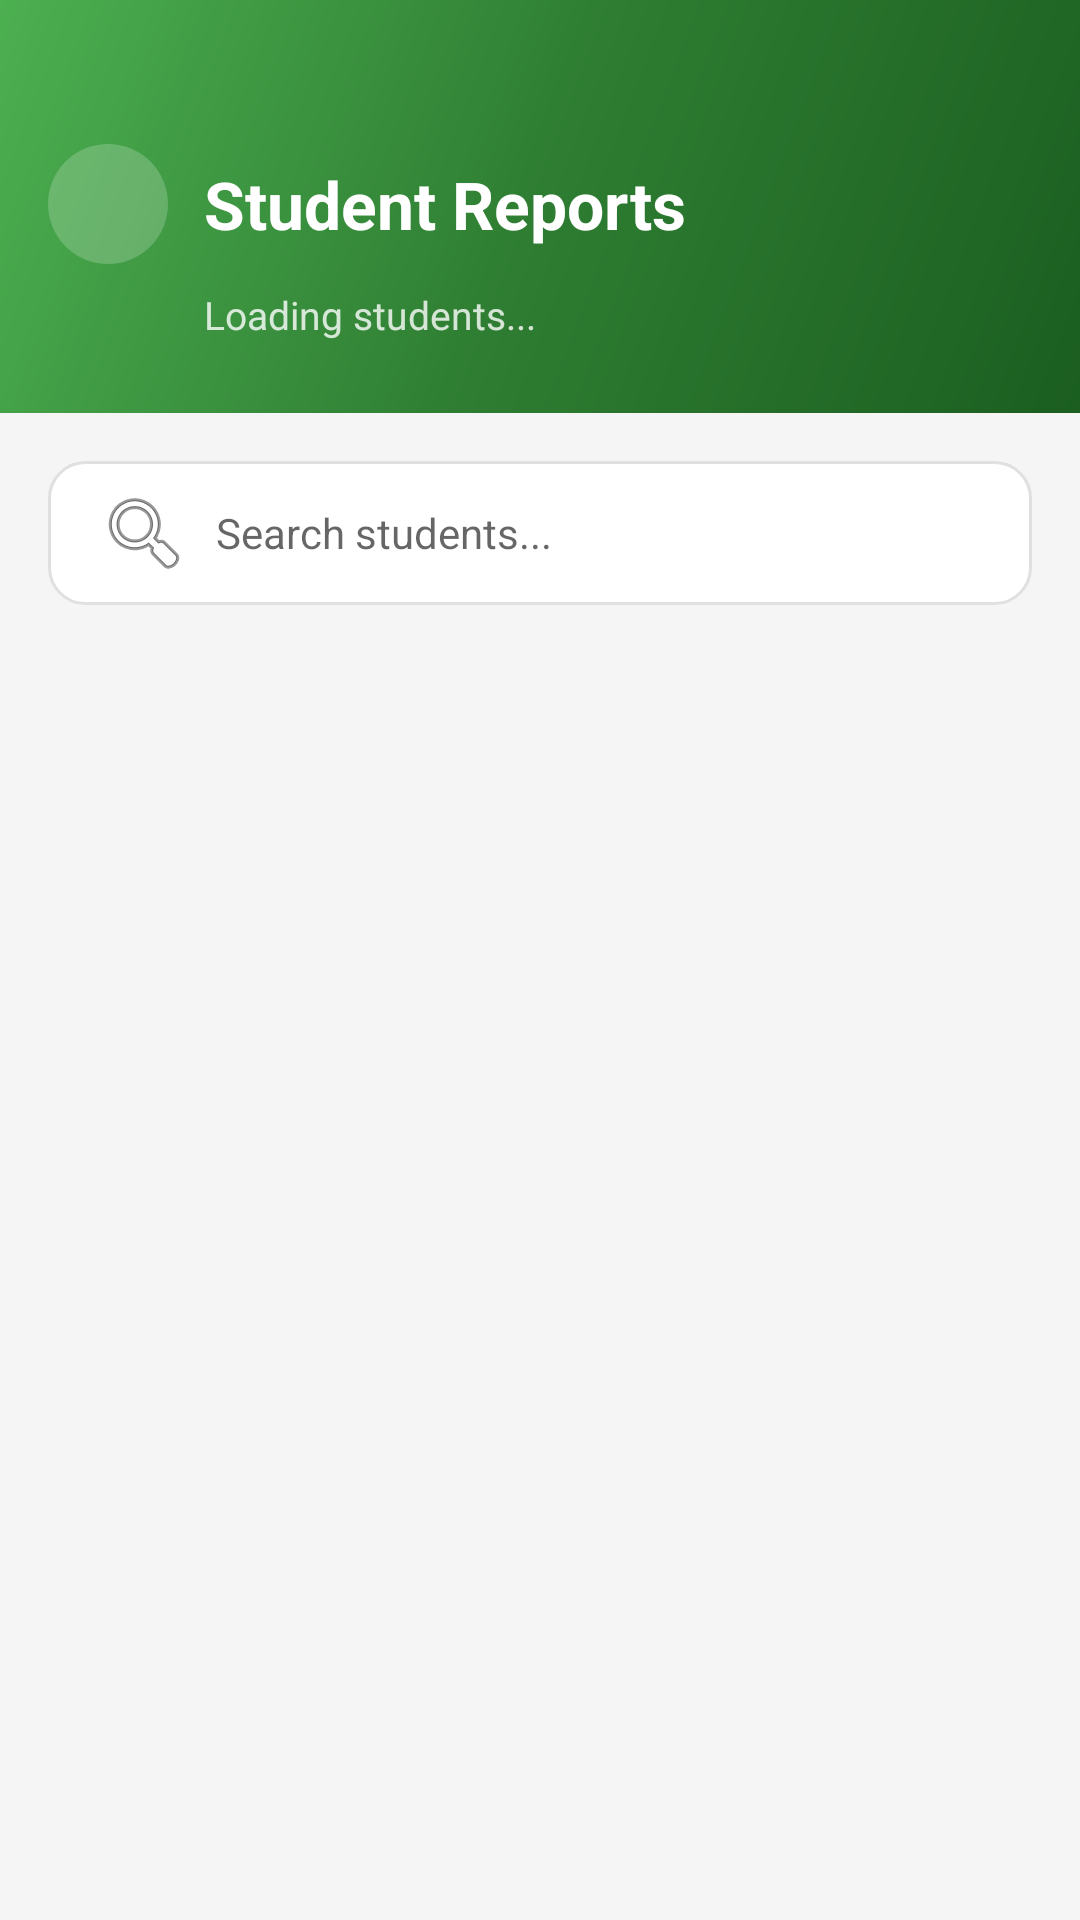

Write the Android layout XML for this screen, with the resource values it uses.
<!-- AndroidManifest.xml: application theme Theme.AceShiksha -->
<!-- res/layout/activity_teacher_student_list.xml -->
<?xml version="1.0" encoding="utf-8"?>
<LinearLayout
    xmlns:android="http://schemas.android.com/apk/res/android"
    android:layout_width="match_parent"
    android:layout_height="match_parent"
    android:orientation="vertical"
    android:background="#F5F5F5">

    
    <LinearLayout
        android:layout_width="match_parent"
        android:layout_height="wrap_content"
        android:background="@drawable/bg_green_gradient"
        android:orientation="vertical"
        android:paddingTop="48dp"
        android:paddingBottom="24dp"
        android:paddingHorizontal="16dp">

        <LinearLayout
            android:layout_width="match_parent"
            android:layout_height="wrap_content"
            android:orientation="horizontal"
            android:gravity="center_vertical">

            <ImageView
                android:id="@+id/btnBack"
                android:layout_width="40dp"
                android:layout_height="40dp"
                android:src="@drawable/ic_back"
                android:padding="8dp"
                android:background="@drawable/bg_circle_white_alpha"
                android:clickable="true"
                android:focusable="true"/>

            <TextView
                android:layout_width="0dp"
                android:layout_height="wrap_content"
                android:layout_weight="1"
                android:layout_marginStart="12dp"
                android:text="Student Reports"
                android:textSize="22sp"
                android:textStyle="bold"
                android:textColor="@color/white"/>
        </LinearLayout>

        <TextView
            android:id="@+id/tvStudentCount"
            android:layout_width="wrap_content"
            android:layout_height="wrap_content"
            android:layout_marginTop="8dp"
            android:layout_marginStart="52dp"
            android:text="Loading students..."
            android:textSize="13sp"
            android:textColor="#CCFFFFFF"/>
    </LinearLayout>

    
    <EditText
        android:id="@+id/etSearch"
        android:layout_width="match_parent"
        android:layout_height="48dp"
        android:layout_margin="16dp"
        android:background="@drawable/bg_input_field"
        android:paddingHorizontal="16dp"
        android:hint="Search students..."
        android:textSize="14sp"
        android:inputType="text"
        android:imeOptions="actionSearch"
        android:drawableStart="@android:drawable/ic_menu_search"
        android:drawablePadding="8dp"/>

    
    <ProgressBar
        android:id="@+id/progressBar"
        android:layout_width="wrap_content"
        android:layout_height="wrap_content"
        android:layout_gravity="center_horizontal"
        android:layout_marginTop="32dp"
        android:visibility="gone"/>

    
    <LinearLayout
        android:id="@+id/layoutEmpty"
        android:layout_width="match_parent"
        android:layout_height="wrap_content"
        android:orientation="vertical"
        android:gravity="center"
        android:layout_marginTop="64dp"
        android:visibility="gone">

        <TextView
            android:layout_width="wrap_content"
            android:layout_height="wrap_content"
            android:text="📋"
            android:textSize="48sp"/>

        <TextView
            android:layout_width="wrap_content"
            android:layout_height="wrap_content"
            android:text="No students found"
            android:textSize="18sp"
            android:textStyle="bold"
            android:textColor="#1A1A2E"
            android:layout_marginTop="12dp"/>

        <TextView
            android:layout_width="wrap_content"
            android:layout_height="wrap_content"
            android:text="Students will appear here once they register"
            android:textSize="14sp"
            android:textColor="#666666"
            android:layout_marginTop="4dp"/>
    </LinearLayout>

    
    <androidx.recyclerview.widget.RecyclerView
        android:id="@+id/rvStudents"
        android:layout_width="match_parent"
        android:layout_height="0dp"
        android:layout_weight="1"
        android:paddingBottom="16dp"
        android:clipToPadding="false"/>

</LinearLayout>
<!-- resources referenced by this layout -->
<resources>
  <color name="white">#FFFFFF</color>
  <!-- drawable bg_circle_white_alpha (drawable) -->
  <?xml version="1.0" encoding="utf-8"?>
  <shape xmlns:android="http://schemas.android.com/apk/res/android"
  android:shape="oval">
  <solid android:color="#33FFFFFF"/>
  </shape>
  <!-- drawable bg_green_gradient (drawable) -->
  <?xml version="1.0" encoding="utf-8"?>
  <shape xmlns:android="http://schemas.android.com/apk/res/android">
      <gradient
          android:startColor="@color/green_dark"
          android:centerColor="@color/green_primary"
          android:endColor="@color/green_light"
          android:angle="135"
          android:type="linear" />
  </shape>
  <!-- drawable bg_input_field (drawable) -->
  <?xml version="1.0" encoding="utf-8"?>
  <shape xmlns:android="http://schemas.android.com/apk/res/android"
      android:shape="rectangle">
      <solid android:color="@color/white" />
      <stroke android:width="1dp" android:color="#E0E0E0" />
      <corners android:radius="12dp" />
  </shape>
  <style name="Theme.AceShiksha" parent="Theme.MaterialComponents.Light.NoActionBar">
          <item name="colorPrimary">@color/green_primary</item>
          <item name="colorPrimaryVariant">@color/green_dark</item>
          <item name="colorOnPrimary">@color/white</item>
          <item name="colorSecondary">@color/green_light</item>
          <item name="android:windowBackground">@color/background</item>
          <item name="android:statusBarColor">@color/green_dark</item>
      </style>
  <color name="green_dark">#1B5E20</color>
  <color name="green_primary">#2E7D32</color>
  <color name="green_light">#4CAF50</color>
  <color name="background">#F5F5F5</color>
</resources>
